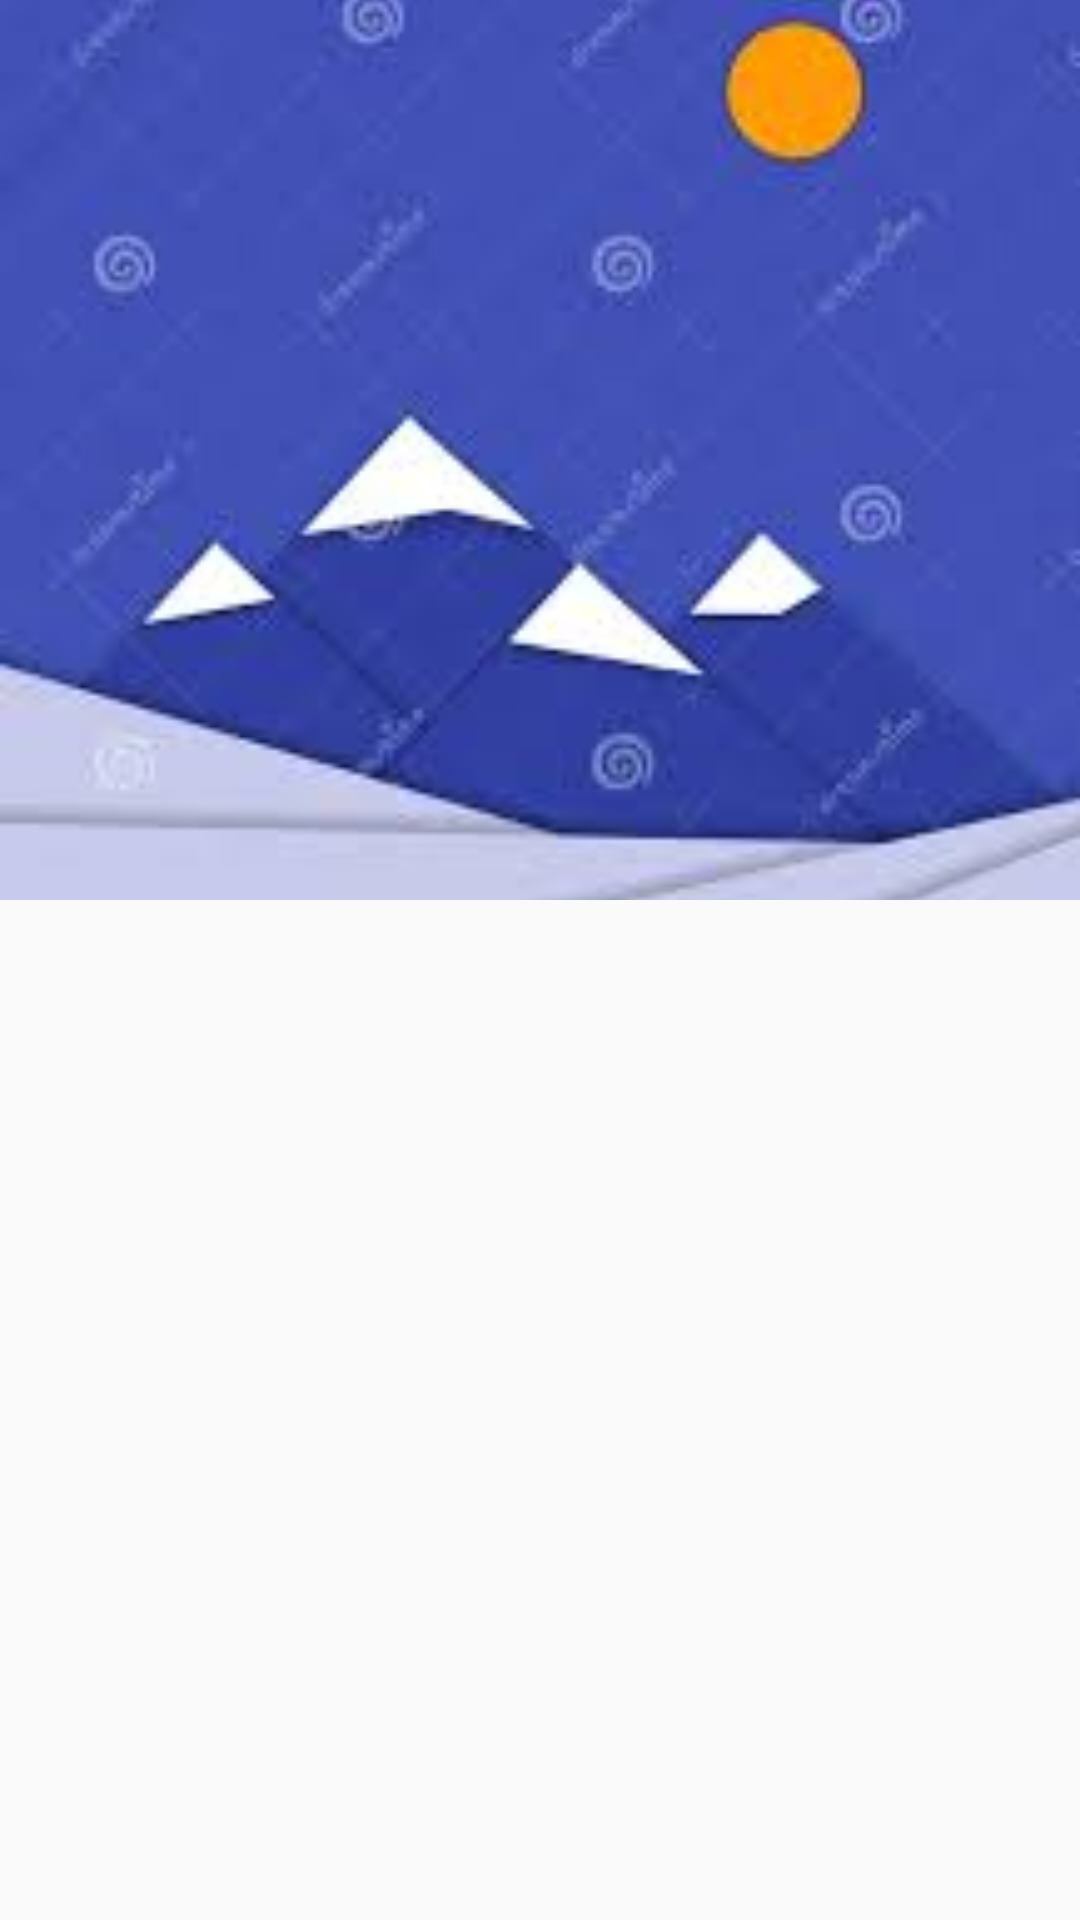

Write the Android layout XML for this screen, with the resource values it uses.
<!-- AndroidManifest.xml: application theme AppTheme -->
<!-- res/layout/activity_coor_collapsing.xml -->
<?xml version="1.0" encoding="utf-8"?>
<android.support.design.widget.CoordinatorLayout xmlns:android="http://schemas.android.com/apk/res/android"
    android:layout_width="match_parent"
    android:layout_height="match_parent"
    xmlns:app="http://schemas.android.com/apk/res-auto"
    android:fitsSystemWindows="true">

    <android.support.design.widget.AppBarLayout
        android:id="@+id/appbar"
        android:layout_width="match_parent"
        android:layout_height="300dp"
        android:fitsSystemWindows="true"
        >

        
        <android.support.design.widget.CollapsingToolbarLayout
            android:id="@+id/ct_layout"
            android:layout_width="match_parent"
            android:layout_height="300dp"
            app:contentScrim="#00FFFFFF"
            app:expandedTitleMarginEnd="64dp"
            app:expandedTitleMarginStart="48dp"
            app:layout_scrollFlags="scroll|exitUntilCollapsed|snap"
            android:fitsSystemWindows="true"
            >

            
            <ImageView
                android:id="@+id/iv"
                android:layout_width="match_parent"
                android:layout_height="match_parent"
                android:fitsSystemWindows="true"
                android:scaleType="centerCrop"
                android:src="@mipmap/bg"
                app:layout_collapseMode="pin"
                app:layout_collapseParallaxMultiplier="0.5"
                />
            
            <android.support.v7.widget.Toolbar
                android:id="@+id/toolbar"
                android:layout_width="match_parent"
                android:layout_height="?attr/actionBarSize"
                app:layout_collapseMode="pin"
                >

            </android.support.v7.widget.Toolbar>

        </android.support.design.widget.CollapsingToolbarLayout>

    </android.support.design.widget.AppBarLayout>

    <android.support.v4.view.ViewPager
        android:id="@+id/vp"
        android:layout_width="match_parent"
        android:layout_height="match_parent"
        app:layout_behavior="@string/appbar_scrolling_view_behavior"
        >
    </android.support.v4.view.ViewPager>

</android.support.design.widget.CoordinatorLayout>
<!-- resources referenced by this layout -->
<resources>
  <!-- mipmap bg: jpg bitmap (mipmap-xxhdpi, 5188 bytes) -->
  <style name="AppTheme" parent="Theme.AppCompat.DayNight.NoActionBar">
          
          <item name="colorPrimary">@color/colorPrimary</item>
          <item name="colorPrimaryDark">@color/colorPrimaryDark</item>
          <item name="colorAccent">@color/colorAccent</item>
      </style>
  <color name="colorPrimary">#3F51B5</color>
  <color name="colorPrimaryDark">#4682b4</color>
  <color name="colorAccent">#FF4081</color>
</resources>
